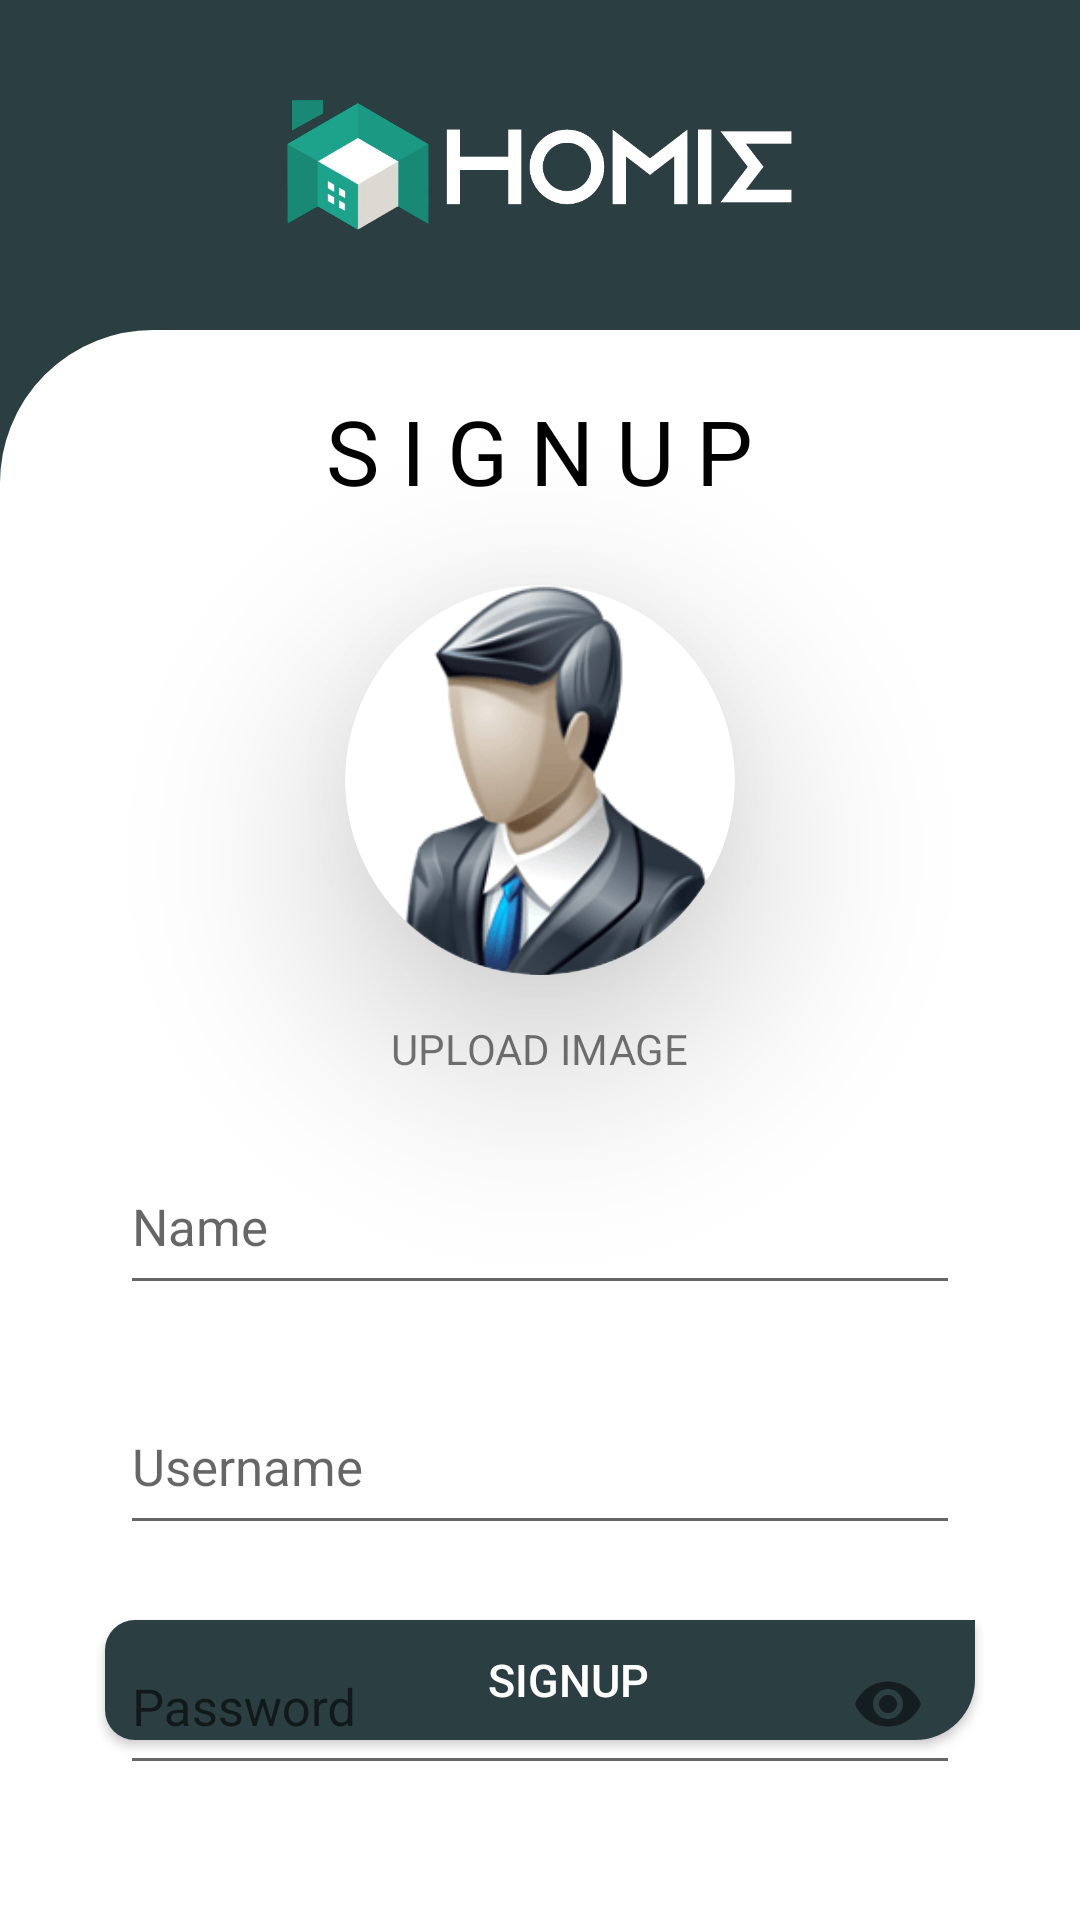

Write the Android layout XML for this screen, with the resource values it uses.
<!-- AndroidManifest.xml: application theme Theme.AppCompat.Light.NoActionBar -->
<!-- res/layout/activity_signup.xml -->
<?xml version="1.0" encoding="utf-8"?>
<RelativeLayout xmlns:android="http://schemas.android.com/apk/res/android"
    xmlns:app="http://schemas.android.com/apk/res-auto"
    xmlns:tools="http://schemas.android.com/tools"
    android:layout_width="match_parent"
    android:layout_height="match_parent"
    tools:context=".SignupActivity"
    android:background="@color/dark_green">

    <ImageView
        android:layout_width="170dp"
        android:layout_height="70dp"
        android:layout_marginTop="20dp"
        android:layout_centerHorizontal="true"
        android:src="@drawable/logo_with_text"
        tools:ignore="ContentDescription" />

    <RelativeLayout
        android:layout_width="match_parent"
        android:layout_height="match_parent"
        android:layout_marginTop="110dp">

        <androidx.appcompat.widget.AppCompatButton
            android:id="@+id/signupBtn"
            android:layout_width="290dp"
            android:layout_height="40dp"
            android:layout_alignParentBottom="true"
            android:layout_marginTop="0dp"
            android:layout_marginBottom="60dp"
            android:layout_centerHorizontal="true"
            android:background="@drawable/rounded_button1"
            android:paddingStart="28dp"
            android:paddingEnd="9dp"
            android:text="@string/signup"
            android:textColor="@color/white"
            android:textSize="15sp" />

        <ImageView
            android:layout_width="match_parent"
            android:layout_height="match_parent"
            android:background="@drawable/rounded_rectangle2"
            tools:ignore="ContentDescription" />

        <TextView
            android:id="@+id/login"
            android:layout_width="wrap_content"
            android:layout_height="wrap_content"
            android:layout_centerHorizontal="true"
            android:layout_marginTop="20dp"
            android:fontFamily="@font/alegreya_sans_sc_bold"
            android:text="@string/s_i_g_n_u_p"
            android:textColor="@color/black"
            android:textSize="30sp" />

        <TextView
            android:id="@+id/uploadimageText"
            android:layout_width="wrap_content"
            android:layout_height="wrap_content"
            android:text="@string/upload_image"
            android:layout_centerHorizontal="true"
            android:layout_marginTop="230dp"/>

        <androidx.cardview.widget.CardView
            android:layout_width="130dp"
            android:layout_height="130dp"
            android:layout_centerHorizontal="true"
            android:layout_marginTop="85dp"
            app:cardCornerRadius="65dp"
            app:cardElevation="40dp">

            <ImageView
                android:id="@+id/profileImgView"
                android:layout_width="match_parent"
                android:layout_height="match_parent"
                android:src="@drawable/dp"
                android:scaleType="centerCrop"
                tools:ignore="ContentDescription">

            </ImageView>
        </androidx.cardview.widget.CardView>



    </RelativeLayout>

    <com.google.android.material.textfield.TextInputLayout
        android:id="@+id/nameLayout"
        style="@style/Widget.Design.TextInputLayout"
        android:layout_width="333dp"
        android:layout_height="65dp"
        android:layout_marginHorizontal="20dp"
        android:layout_marginTop="370dp"
        android:layout_centerHorizontal="true"
        android:hint="@string/name"
        android:paddingHorizontal="0dp">

        <com.google.android.material.textfield.TextInputEditText
            android:id="@+id/nameText"
            android:layout_width="match_parent"
            android:layout_height="match_parent"
            android:drawablePadding="10dp"
            android:textSize="17sp"
            android:layout_marginHorizontal="20dp"
            android:singleLine="true"
            android:layout_marginTop="400dp" />


    </com.google.android.material.textfield.TextInputLayout>

    <com.google.android.material.textfield.TextInputLayout

        android:id="@+id/usernameLayout"
        style="@style/Widget.Design.TextInputLayout"
        android:layout_width="333dp"
        android:layout_height="65dp"
        android:layout_below="@id/nameLayout"
        android:layout_marginHorizontal="20dp"

        android:layout_centerHorizontal="true"
        android:layout_marginTop="15dp"
        android:hint="@string/username"
        android:paddingHorizontal="0dp">

        <com.google.android.material.textfield.TextInputEditText
            android:id="@+id/usernameText"
            android:layout_width="match_parent"
            android:layout_height="match_parent"
            android:textSize="17sp"
            android:layout_marginHorizontal="20dp"
            android:singleLine="true"
            android:layout_marginTop="400dp" />


    </com.google.android.material.textfield.TextInputLayout>

    <com.google.android.material.textfield.TextInputLayout

        android:id="@+id/passwordLayout"
        style="@style/Widget.Design.TextInputLayout"
        android:layout_width="333dp"
        android:layout_height="65dp"
        android:layout_below="@id/usernameLayout"
        android:layout_marginHorizontal="20dp"
        app:endIconMode="password_toggle"
        android:layout_centerHorizontal="true"
        android:layout_marginTop="15dp"
        android:hint="@string/password"
        android:paddingHorizontal="0dp">

        <com.google.android.material.textfield.TextInputEditText
            android:id="@+id/passwordText"
            android:layout_width="match_parent"
            android:layout_height="match_parent"
            android:textSize="17sp"
            android:layout_marginHorizontal="20dp"
            android:singleLine="true"
            android:layout_marginTop="400dp"
            android:inputType="textPassword"/>


    </com.google.android.material.textfield.TextInputLayout>



</RelativeLayout>
<!-- resources referenced by this layout -->
<resources>
  <color name="black">#FF000000</color>
  <color name="dark_green">#2B3F42</color>
  <color name="white">#FFFFFFFF</color>
  <!-- drawable dp: png bitmap (drawable-v24, 31061 bytes) -->
  <!-- drawable logo_with_text: png bitmap (drawable, 25107 bytes) -->
  <!-- drawable rounded_button1 (drawable) -->
  <?xml version="1.0" encoding="utf-8"?>
  <shape xmlns:android="http://schemas.android.com/apk/res/android">
      <corners
          android:topLeftRadius="10dp"
          android:bottomLeftRadius="10dp"
          android:bottomRightRadius="20dp"/>
      <solid android:color="@color/dark_green" />
  </shape>
  <!-- drawable rounded_rectangle2 (drawable) -->
  <?xml version="1.0" encoding="utf-8"?>
  <shape xmlns:android="http://schemas.android.com/apk/res/android" >
  
      <solid
          android:color="#FFFFFF" >
  
  
  
      </solid>
  
      <stroke
          android:width="2dp"
          android:color="#FFFFFF" >
      </stroke>
  
      <padding
          android:bottom="5dp"
          android:left="2dp"
          android:right="2dp"
          android:top="5dp" >
      </padding>
  
      <corners
          android:topLeftRadius="50dp"/>
  </shape>
  <string name="name">Name</string>
  <string name="password">Password</string>
  <string name="s_i_g_n_u_p">S I G N U P</string>
  <string name="signup">Signup</string>
  <string name="upload_image">UPLOAD IMAGE</string>
  <string name="username">Username</string>
</resources>
